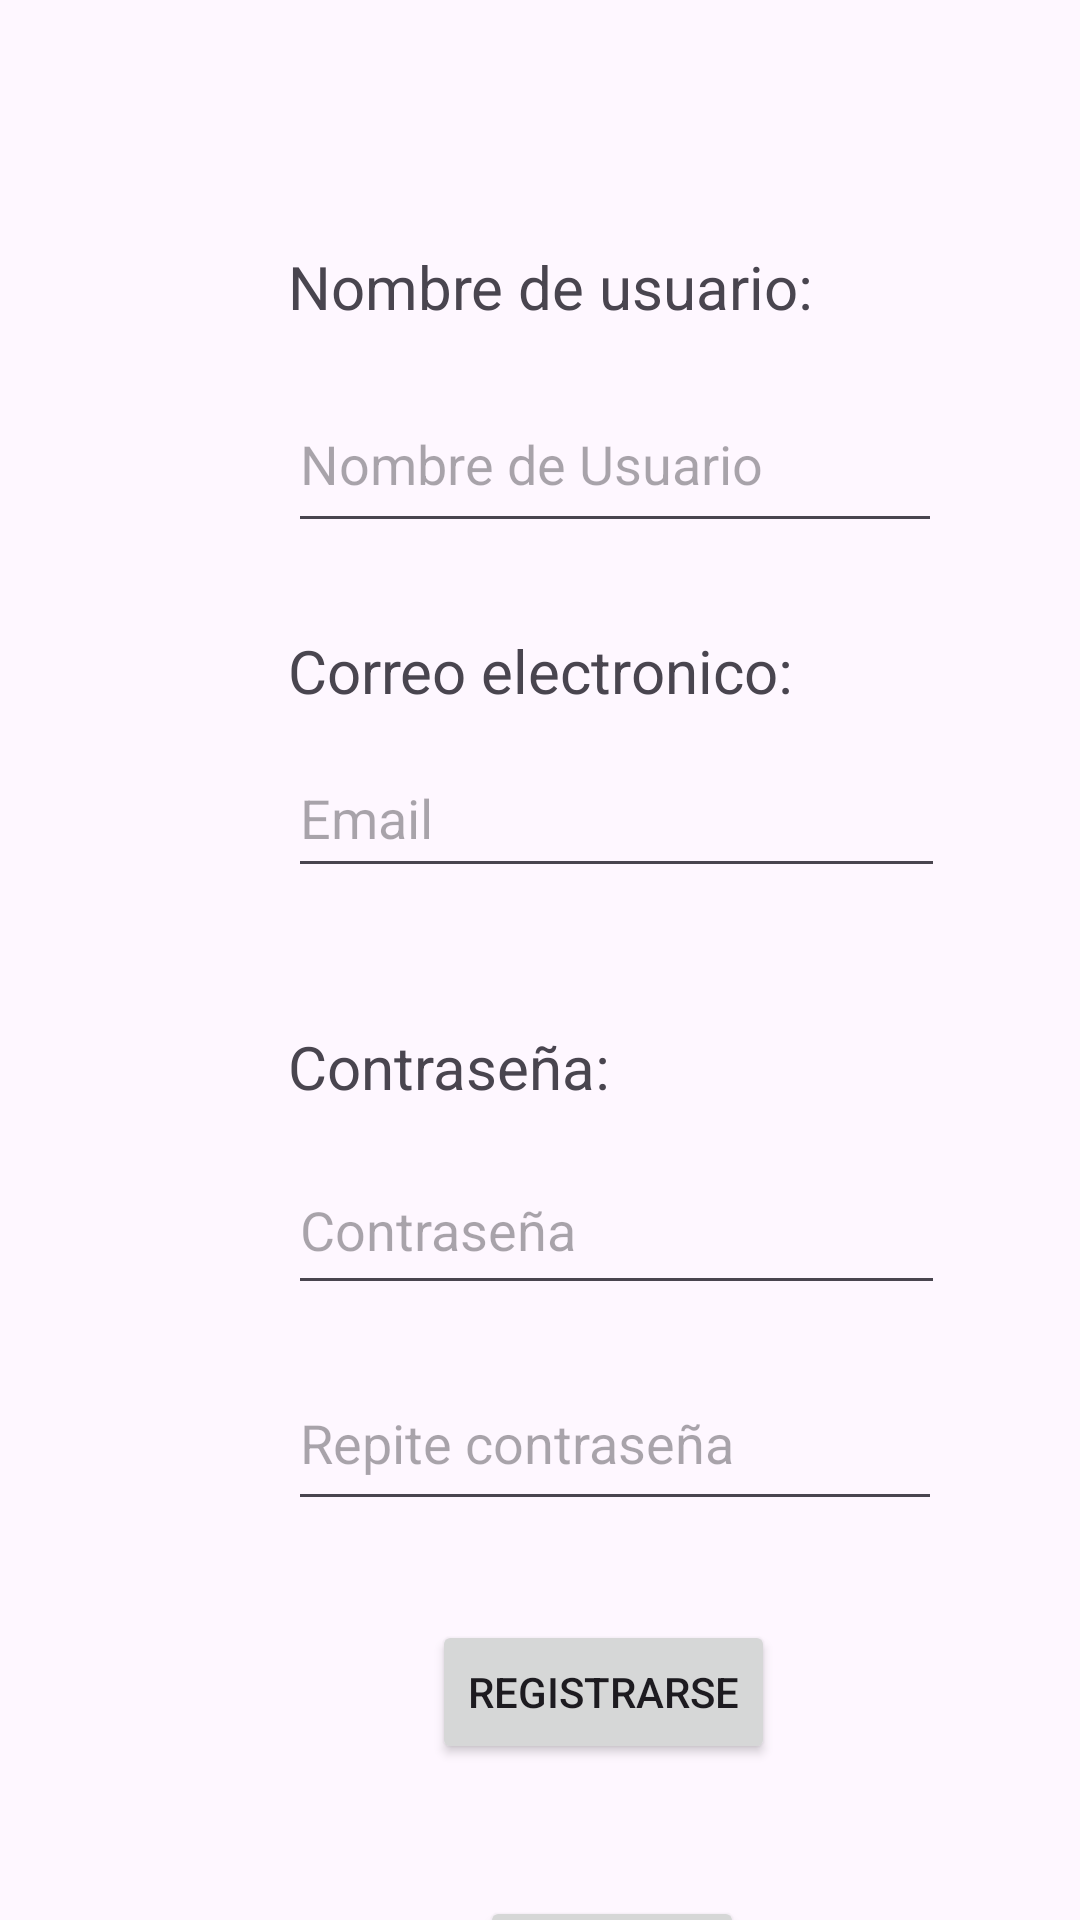

This screen was rendered from an Android layout file. Write that file and the resources it references.
<!-- AndroidManifest.xml: application theme Theme.Beethoven -->
<!-- res/layout/activity_registrarse.xml -->
<?xml version="1.0" encoding="utf-8"?>
<androidx.constraintlayout.widget.ConstraintLayout xmlns:android="http://schemas.android.com/apk/res/android"
    xmlns:app="http://schemas.android.com/apk/res-auto"
    xmlns:tools="http://schemas.android.com/tools"
    android:layout_width="match_parent"
    android:layout_height="match_parent"
    android:scrollbarStyle="outsideInset"
    android:scrollbars="vertical"
    tools:context=".Registrarse">

    <Button
        android:id="@+id/btVolverReg"
        android:layout_width="wrap_content"
        android:layout_height="wrap_content"
        android:layout_marginStart="160dp"
        android:layout_marginLeft="160dp"
        android:layout_marginTop="44dp"
        android:onClick="volverReg"
        android:text="Volver"
        app:layout_constraintStart_toStartOf="parent"
        app:layout_constraintTop_toBottomOf="@+id/btRegistrarse" />

    <Button
        android:id="@+id/btRegistrarse"
        android:layout_width="wrap_content"
        android:layout_height="wrap_content"
        android:layout_marginStart="144dp"
        android:layout_marginLeft="144dp"
        android:layout_marginTop="33dp"
        android:onClick="registro"
        android:text="Registrarse"
        app:layout_constraintStart_toStartOf="parent"
        app:layout_constraintTop_toBottomOf="@+id/etRepContraseña" />

    <EditText
        android:id="@+id/etRepContraseña"
        android:layout_width="218dp"
        android:layout_height="55dp"
        android:layout_marginStart="96dp"
        android:layout_marginLeft="96dp"
        android:layout_marginTop="17dp"
        android:ems="10"
        android:hint="Repite contraseña"
        android:inputType="textPassword"
        app:layout_constraintStart_toStartOf="parent"
        app:layout_constraintTop_toBottomOf="@+id/etContraseñaReg" />

    <EditText
        android:id="@+id/etContraseñaReg"
        android:layout_width="219dp"
        android:layout_height="53dp"
        android:layout_marginStart="96dp"
        android:layout_marginLeft="96dp"
        android:layout_marginTop="13dp"
        android:ems="10"
        android:hint="Contraseña"
        android:inputType="textPassword"
        app:layout_constraintStart_toStartOf="parent"
        app:layout_constraintTop_toBottomOf="@+id/textView4" />

    <TextView
        android:id="@+id/textView"
        android:layout_width="wrap_content"
        android:layout_height="wrap_content"
        android:layout_marginStart="96dp"
        android:layout_marginLeft="96dp"
        android:layout_marginTop="82dp"
        android:text="Nombre de usuario:"
        android:textSize="20sp"
        app:layout_constraintStart_toStartOf="parent"
        app:layout_constraintTop_toTopOf="parent" />

    <TextView
        android:id="@+id/textView2"
        android:layout_width="wrap_content"
        android:layout_height="wrap_content"
        android:layout_marginStart="96dp"
        android:layout_marginLeft="96dp"
        android:layout_marginTop="29dp"
        android:text="Correo electronico:"
        android:textSize="20sp"
        app:layout_constraintStart_toStartOf="parent"
        app:layout_constraintTop_toBottomOf="@+id/etUsuarioReg" />

    <EditText
        android:id="@+id/etUsuarioReg"
        android:layout_width="218dp"
        android:layout_height="56dp"
        android:layout_marginStart="96dp"
        android:layout_marginLeft="96dp"
        android:layout_marginTop="16dp"
        android:ems="10"
        android:hint="Nombre de Usuario"
        android:inputType="text"
        app:layout_constraintStart_toStartOf="parent"
        app:layout_constraintTop_toBottomOf="@+id/textView" />

    <EditText
        android:id="@+id/etEmail"
        android:layout_width="219dp"
        android:layout_height="50dp"
        android:layout_marginStart="96dp"
        android:layout_marginLeft="96dp"
        android:layout_marginTop="9dp"
        android:ems="10"
        android:hint="Email"
        android:inputType="textEmailAddress"
        app:layout_constraintStart_toStartOf="parent"
        app:layout_constraintTop_toBottomOf="@+id/textView2" />

    <TextView
        android:id="@+id/textView4"
        android:layout_width="wrap_content"
        android:layout_height="wrap_content"
        android:layout_marginStart="96dp"
        android:layout_marginLeft="96dp"
        android:layout_marginTop="46dp"
        android:text="Contraseña:"
        android:textSize="20sp"
        app:layout_constraintStart_toStartOf="parent"
        app:layout_constraintTop_toBottomOf="@+id/etEmail" />

</androidx.constraintlayout.widget.ConstraintLayout>
<!-- resources referenced by this layout -->
<resources>
  <style name="Theme.Beethoven" parent="Base.Theme.Beethoven" />
  <style name="Base.Theme.Beethoven" parent="Theme.Material3.DayNight.NoActionBar">
          
          
      </style>
</resources>
